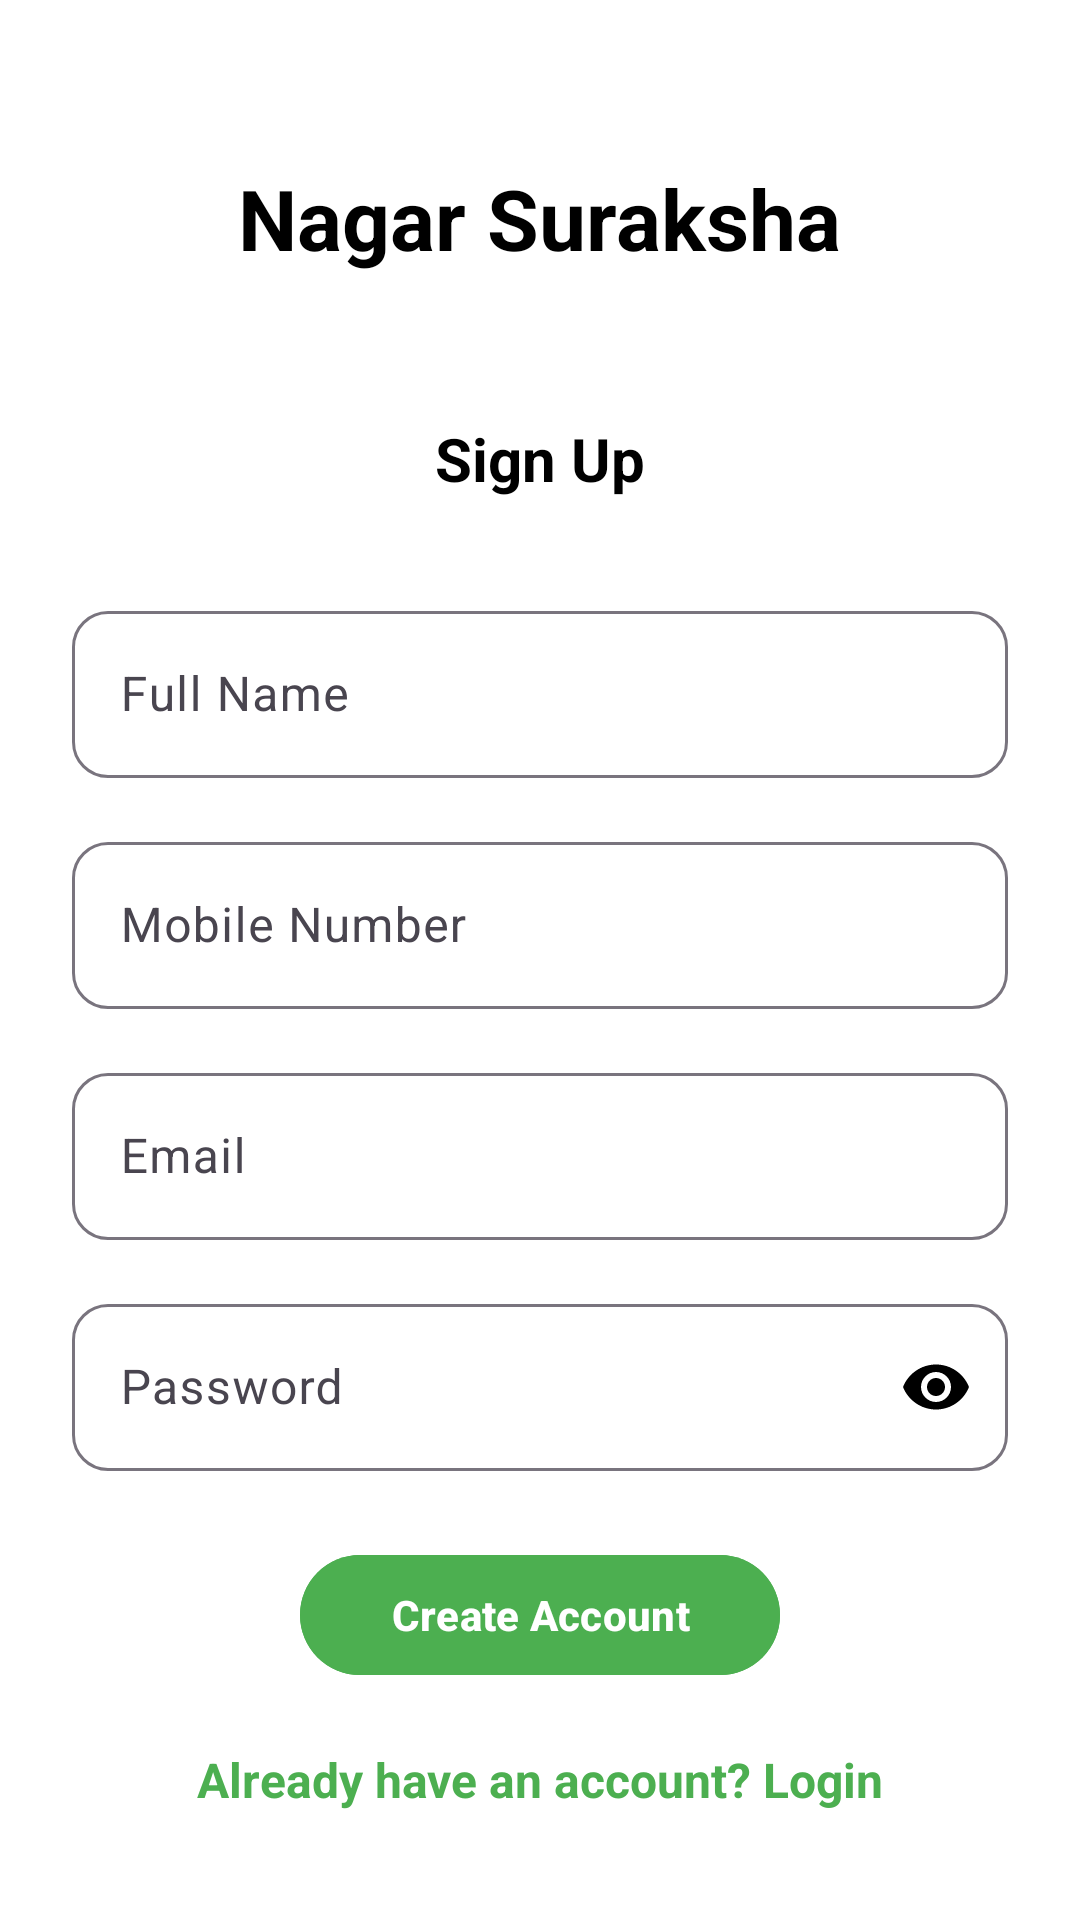

Reconstruct the res/layout file that produces this screen, plus the resources it refers to.
<!-- AndroidManifest.xml: application theme Theme.NagarSurakha -->
<!-- res/layout/activity_singup.xml -->
<?xml version="1.0" encoding="utf-8"?>
<ScrollView xmlns:android="http://schemas.android.com/apk/res/android"
    xmlns:app="http://schemas.android.com/apk/res-auto"
    xmlns:tools="http://schemas.android.com/tools"
    android:layout_width="match_parent"
    android:layout_height="match_parent"
    android:background="@color/white"
    tools:context=".singup">

    <LinearLayout
        android:layout_width="match_parent"
        android:layout_height="wrap_content"
        android:orientation="vertical"
        android:gravity="center_horizontal"
        android:padding="24dp">

        
        <TextView
            android:layout_width="wrap_content"
            android:layout_height="wrap_content"
            android:text="Nagar Suraksha"
            android:textSize="28sp"
            android:textStyle="bold"
            android:layout_marginTop="30dp"
            android:textColor="@color/black"
            android:layout_marginBottom="8dp" />

        
        <TextView
            android:layout_marginTop="40dp"
            android:layout_width="wrap_content"
            android:layout_height="wrap_content"
            android:text="Sign Up"
            android:textSize="20sp"
            android:textStyle="bold"
            android:textColor="@color/black"
            android:layout_marginBottom="32dp" />

        
        <com.google.android.material.textfield.TextInputLayout
            android:layout_width="match_parent"
            android:layout_height="wrap_content"
            app:boxCornerRadiusTopStart="12dp"
            app:boxCornerRadiusTopEnd="12dp"
            app:boxCornerRadiusBottomStart="12dp"
            app:boxCornerRadiusBottomEnd="12dp"
            android:hint="Full Name">

            <com.google.android.material.textfield.TextInputEditText
                android:id="@+id/etFullName"
                android:layout_width="match_parent"
                android:layout_height="wrap_content"
                android:textColor="@color/black"
                android:inputType="textPersonName" />
        </com.google.android.material.textfield.TextInputLayout>

        
        <com.google.android.material.textfield.TextInputLayout
            android:layout_width="match_parent"
            android:layout_height="wrap_content"
            android:layout_marginTop="16dp"
            app:boxCornerRadiusTopStart="12dp"
            app:boxCornerRadiusTopEnd="12dp"
            app:boxCornerRadiusBottomStart="12dp"
            app:boxCornerRadiusBottomEnd="12dp"
            android:hint="Mobile Number">

            <com.google.android.material.textfield.TextInputEditText
                android:id="@+id/etNumber"
                android:layout_width="match_parent"
                android:layout_height="wrap_content"
                android:textColor="@color/black"
                android:inputType="phone" />
        </com.google.android.material.textfield.TextInputLayout>

        
        <com.google.android.material.textfield.TextInputLayout
            android:layout_width="match_parent"
            android:layout_height="wrap_content"
            android:layout_marginTop="16dp"
            app:boxCornerRadiusTopStart="12dp"
            app:boxCornerRadiusTopEnd="12dp"
            app:boxCornerRadiusBottomStart="12dp"
            app:boxCornerRadiusBottomEnd="12dp"
            android:hint="Email">

            <com.google.android.material.textfield.TextInputEditText
                android:id="@+id/etEmail"
                android:layout_width="match_parent"
                android:layout_height="wrap_content"
                android:textColor="@color/black"
                android:inputType="textEmailAddress" />
        </com.google.android.material.textfield.TextInputLayout>

        
        <com.google.android.material.textfield.TextInputLayout
            android:layout_width="match_parent"
            android:layout_height="wrap_content"
            android:layout_marginTop="16dp"
            app:passwordToggleEnabled="true"
            app:passwordToggleTint="@color/black"
            app:boxCornerRadiusTopStart="12dp"
            app:boxCornerRadiusTopEnd="12dp"
            app:boxCornerRadiusBottomStart="12dp"
            app:boxCornerRadiusBottomEnd="12dp"
            android:hint="Password">

            <com.google.android.material.textfield.TextInputEditText
                android:id="@+id/etPassword"
                android:layout_width="match_parent"
                android:layout_height="wrap_content"
                android:textColor="@color/black"
                android:inputType="textPassword" />
        </com.google.android.material.textfield.TextInputLayout>

        
        <com.google.android.material.button.MaterialButton
            android:id="@+id/btnSignup"
            style="@style/Widget.Material3.Button"
            android:layout_width="160dp"
            android:layout_height="wrap_content"
            android:layout_marginTop="24dp"
            android:text="Create Account"
            android:textStyle="bold"
            android:textColor="@android:color/white"
            android:backgroundTint="#4CAF50" />

        
        <TextView
            android:id="@+id/loginbut"
            android:layout_width="wrap_content"
            android:layout_height="wrap_content"
            android:layout_marginTop="20dp"
            android:text="Already have an account? Login"
            android:textColor="#4CAF50"
            android:textSize="16sp"
            android:textStyle="bold" />

    </LinearLayout>
</ScrollView>
<!-- resources referenced by this layout -->
<resources>
  <style name="Theme.NagarSurakha" parent="Base.Theme.NagarSurakha" />
  <style name="Base.Theme.NagarSurakha" parent="Theme.Material3.DayNight.NoActionBar">
          
          
         <item name="android:windowIsTranslucent">true</item>
      </style>
  <!-- not gathered from this repository: default colours our renderer supplied (Android Studio template values) -->
  <color name="black">#FF000000</color>
  <color name="white">#FFFFFFFF</color>
</resources>
